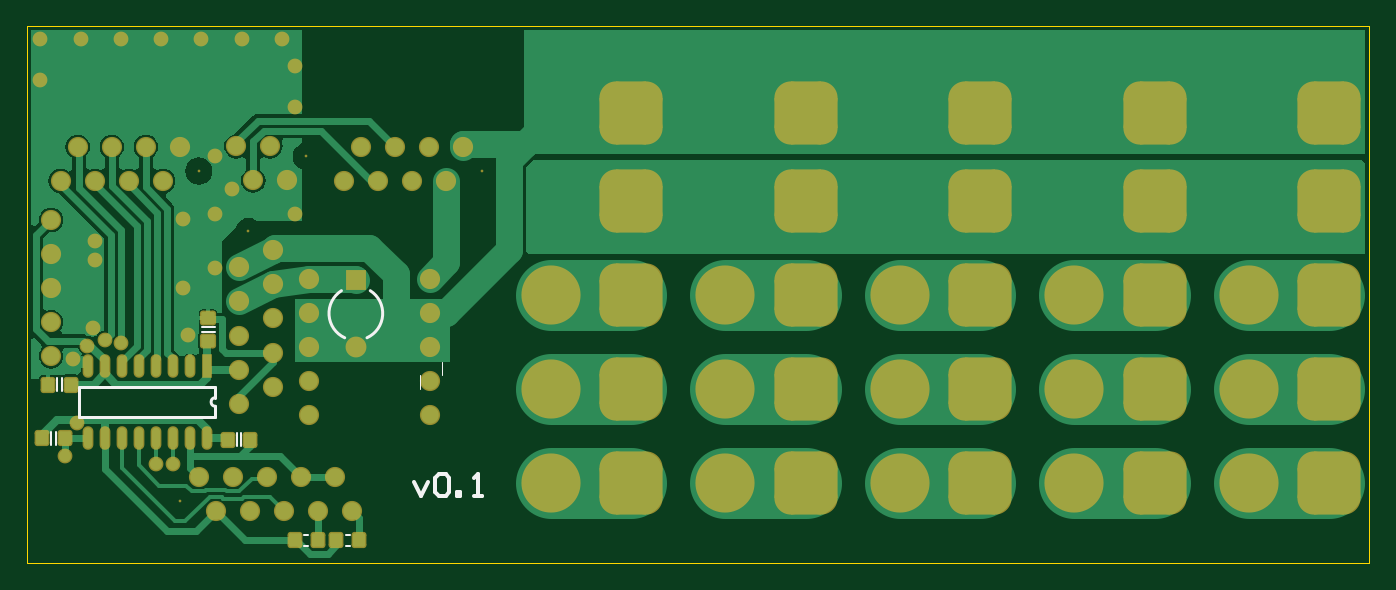
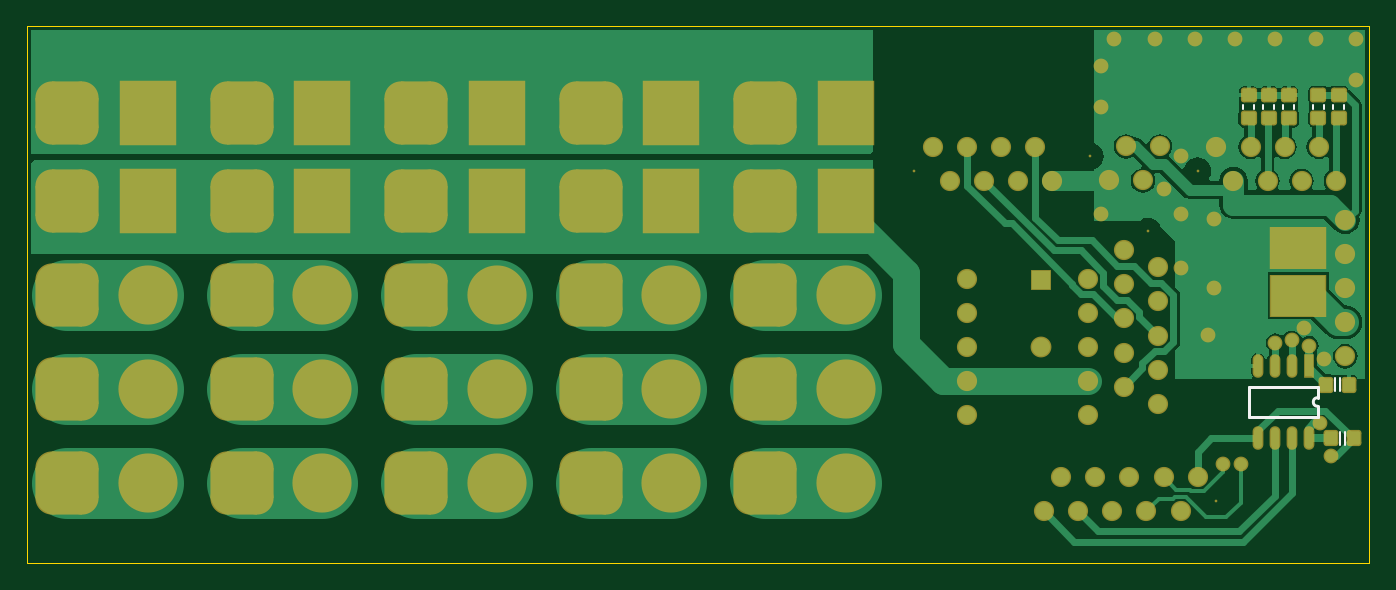
Circuit board: 7 layer files. Board 100.0 x 40.0 mm.
- bottom_copper: main_adapter_board_2016.GBL (15386 bytes)
- bottom_silk: main_adapter_board_2016.GBO (641 bytes)
- bottom_mask: main_adapter_board_2016.GBS (4495 bytes)
- outline: main_adapter_board_2016.GKO (161 bytes)
- top_copper: main_adapter_board_2016.GTL (14600 bytes)
- top_silk: main_adapter_board_2016.GTO (1021 bytes)
- top_mask: main_adapter_board_2016.GTS (4289 bytes)

=== bottom_copper: main_adapter_board_2016.GBL (15386 bytes, source omitted) ===
=== bottom_silk: main_adapter_board_2016.GBO ===
G04 Layer_Color=32896*
%FSLAX24Y24*%
%MOIN*%
G70*
G01*
G75*
%ADD30C,0.0079*%
%ADD31C,0.0050*%
D30*
X1522Y4599D02*
G03*
X1522Y4849I0J125D01*
G01*
X3522Y4295D02*
Y5154D01*
X1522Y4295D02*
X3522D01*
X1522Y5154D02*
X3522D01*
X1522Y4295D02*
Y4599D01*
Y4849D02*
Y5154D01*
D31*
X2522Y13326D02*
Y13446D01*
X2202Y13326D02*
Y13446D01*
X3113Y13326D02*
Y13446D01*
X2793Y13326D02*
Y13446D01*
X3703Y13326D02*
Y13446D01*
X3383Y13326D02*
Y13446D01*
X1066Y13326D02*
Y13446D01*
X746Y13326D02*
Y13446D01*
X1656Y13326D02*
Y13446D01*
X1336Y13326D02*
Y13446D01*
X717Y3474D02*
Y3849D01*
X857Y3474D02*
Y3849D01*
X1015Y5049D02*
Y5424D01*
X875Y5049D02*
Y5424D01*
M02*

=== bottom_mask: main_adapter_board_2016.GBS ===
G04 Layer_Color=16711935*
%FSLAX24Y24*%
%MOIN*%
G70*
G01*
G75*
G04:AMPARAMS|DCode=33|XSize=47.4mil|YSize=43.4mil|CornerRadius=8.4mil|HoleSize=0mil|Usage=FLASHONLY|Rotation=270.000|XOffset=0mil|YOffset=0mil|HoleType=Round|Shape=RoundedRectangle|*
%AMROUNDEDRECTD33*
21,1,0.0474,0.0266,0,0,270.0*
21,1,0.0305,0.0434,0,0,270.0*
1,1,0.0169,-0.0133,-0.0153*
1,1,0.0169,-0.0133,0.0153*
1,1,0.0169,0.0133,0.0153*
1,1,0.0169,0.0133,-0.0153*
%
%ADD33ROUNDEDRECTD33*%
%ADD34O,0.0316X0.0690*%
%ADD35R,0.0316X0.0690*%
G04:AMPARAMS|DCode=36|XSize=47.4mil|YSize=43.4mil|CornerRadius=8.4mil|HoleSize=0mil|Usage=FLASHONLY|Rotation=180.000|XOffset=0mil|YOffset=0mil|HoleType=Round|Shape=RoundedRectangle|*
%AMROUNDEDRECTD36*
21,1,0.0474,0.0266,0,0,180.0*
21,1,0.0305,0.0434,0,0,180.0*
1,1,0.0169,-0.0153,0.0133*
1,1,0.0169,0.0153,0.0133*
1,1,0.0169,0.0153,-0.0133*
1,1,0.0169,-0.0153,-0.0133*
%
%ADD36ROUNDEDRECTD36*%
%ADD37C,0.0080*%
%ADD38C,0.0592*%
%ADD39C,0.1734*%
G04:AMPARAMS|DCode=40|XSize=185.2mil|YSize=185.2mil|CornerRadius=48.3mil|HoleSize=0mil|Usage=FLASHONLY|Rotation=0.000|XOffset=0mil|YOffset=0mil|HoleType=Round|Shape=RoundedRectangle|*
%AMROUNDEDRECTD40*
21,1,0.1852,0.0886,0,0,0.0*
21,1,0.0886,0.1852,0,0,0.0*
1,1,0.0966,0.0443,-0.0443*
1,1,0.0966,-0.0443,-0.0443*
1,1,0.0966,-0.0443,0.0443*
1,1,0.0966,0.0443,0.0443*
%
%ADD40ROUNDEDRECTD40*%
%ADD41R,0.0612X0.0612*%
%ADD42C,0.0612*%
%ADD43C,0.0434*%
%ADD44R,0.1655X0.1891*%
%ADD45R,0.1655X0.1261*%
D33*
X453Y3661D02*
D03*
X1122D02*
D03*
X1280Y5236D02*
D03*
X610D02*
D03*
D34*
X3272Y3661D02*
D03*
X2772Y5787D02*
D03*
X3272D02*
D03*
X2272Y3661D02*
D03*
X2772D02*
D03*
X1772D02*
D03*
X2272Y5787D02*
D03*
D35*
X1772D02*
D03*
D36*
X2362Y13051D02*
D03*
Y13720D02*
D03*
X2953Y13051D02*
D03*
Y13720D02*
D03*
X3543Y13051D02*
D03*
Y13720D02*
D03*
X906Y13051D02*
D03*
Y13720D02*
D03*
X1496Y13051D02*
D03*
Y13720D02*
D03*
D37*
X8189Y11929D02*
D03*
X4488Y1811D02*
D03*
X6496Y9724D02*
D03*
X13346Y11496D02*
D03*
X5039D02*
D03*
D38*
X6138Y12220D02*
D03*
X6638Y11220D02*
D03*
X7138Y12220D02*
D03*
X7638Y11220D02*
D03*
X8539Y1520D02*
D03*
X8039Y2520D02*
D03*
X7539Y1520D02*
D03*
X7039Y2520D02*
D03*
X6539Y1520D02*
D03*
X6039Y2520D02*
D03*
X5539Y1520D02*
D03*
X5039Y2520D02*
D03*
X9039D02*
D03*
X9539Y1520D02*
D03*
X6205Y5673D02*
D03*
X7205Y6173D02*
D03*
X6205Y6673D02*
D03*
X7205Y7173D02*
D03*
X6205Y7673D02*
D03*
X7205Y8173D02*
D03*
X6205Y8673D02*
D03*
X7205Y9173D02*
D03*
Y5173D02*
D03*
X6205Y4673D02*
D03*
X11811Y4331D02*
D03*
Y5331D02*
D03*
Y6331D02*
D03*
Y7331D02*
D03*
Y8331D02*
D03*
X12795Y12205D02*
D03*
X12295Y11205D02*
D03*
X11795Y12205D02*
D03*
X11295Y11205D02*
D03*
X10795Y12205D02*
D03*
X10295Y11205D02*
D03*
X9795Y12205D02*
D03*
X9295Y11205D02*
D03*
X4488Y12205D02*
D03*
X3988Y11205D02*
D03*
X3488Y12205D02*
D03*
X2988Y11205D02*
D03*
X2488Y12205D02*
D03*
X1988Y11205D02*
D03*
X1488Y12205D02*
D03*
X988Y11205D02*
D03*
X8268Y4331D02*
D03*
Y5331D02*
D03*
Y6331D02*
D03*
Y7331D02*
D03*
Y8331D02*
D03*
X709Y6063D02*
D03*
Y7063D02*
D03*
Y8063D02*
D03*
Y9063D02*
D03*
Y10063D02*
D03*
D39*
X35827Y7874D02*
D03*
Y5118D02*
D03*
Y2362D02*
D03*
X30709Y7874D02*
D03*
Y5118D02*
D03*
Y2362D02*
D03*
X25591Y7874D02*
D03*
Y5118D02*
D03*
Y2362D02*
D03*
X20472Y7874D02*
D03*
Y5118D02*
D03*
Y2362D02*
D03*
X15354Y7874D02*
D03*
Y5118D02*
D03*
Y2362D02*
D03*
D40*
X17717D02*
D03*
Y5118D02*
D03*
Y7874D02*
D03*
Y10630D02*
D03*
Y13189D02*
D03*
X22835D02*
D03*
Y10630D02*
D03*
Y7874D02*
D03*
Y5118D02*
D03*
Y2362D02*
D03*
X27953Y13189D02*
D03*
Y10630D02*
D03*
Y7874D02*
D03*
Y5118D02*
D03*
Y2362D02*
D03*
X33071Y13189D02*
D03*
Y10630D02*
D03*
Y7874D02*
D03*
Y5118D02*
D03*
Y2362D02*
D03*
X38189Y13189D02*
D03*
Y10630D02*
D03*
Y7874D02*
D03*
Y5118D02*
D03*
Y2362D02*
D03*
D41*
X9646Y8307D02*
D03*
D42*
X9646Y6339D02*
D03*
D43*
X1339Y5984D02*
D03*
X5512Y11929D02*
D03*
X6024Y10984D02*
D03*
X4567Y10079D02*
D03*
Y8071D02*
D03*
X2008Y8898D02*
D03*
Y9449D02*
D03*
X1929Y6890D02*
D03*
X4724Y6693D02*
D03*
X5512Y8661D02*
D03*
Y10236D02*
D03*
X7874D02*
D03*
Y14567D02*
D03*
Y13386D02*
D03*
X7480Y15354D02*
D03*
X6299D02*
D03*
X5118D02*
D03*
X3937D02*
D03*
X2756D02*
D03*
X1575D02*
D03*
X394Y14173D02*
D03*
Y15354D02*
D03*
X4291Y2913D02*
D03*
X3780D02*
D03*
X1122Y3130D02*
D03*
X2283Y6535D02*
D03*
X1772Y6378D02*
D03*
X2756Y6457D02*
D03*
X1457Y4094D02*
D03*
D44*
X35827Y10630D02*
D03*
X30709D02*
D03*
X25591D02*
D03*
X20472D02*
D03*
X15354D02*
D03*
X35827Y13189D02*
D03*
X30709D02*
D03*
X25591D02*
D03*
X20472D02*
D03*
X15354D02*
D03*
D45*
X2087Y9252D02*
D03*
Y7835D02*
D03*
M02*

=== outline: main_adapter_board_2016.GKO ===
G04 Layer_Color=16711935*
%FSLAX24Y24*%
%MOIN*%
G70*
G01*
G75*
%ADD32C,0.0039*%
D32*
X-0Y-0D02*
Y15748D01*
X39370D01*
Y0D02*
Y15748D01*
X0Y0D02*
X39370D01*
M02*

=== top_copper: main_adapter_board_2016.GTL (14600 bytes, source omitted) ===
=== top_silk: main_adapter_board_2016.GTO ===
G04 Layer_Color=65535*
%FSLAX24Y24*%
%MOIN*%
G70*
G01*
G75*
%ADD16C,0.0118*%
%ADD30C,0.0079*%
%ADD31C,0.0050*%
%ADD32C,0.0039*%
D16*
X11339Y2388D02*
X11548Y1969D01*
X11758Y2388D01*
X11968Y2493D02*
X12073Y2598D01*
X12283D01*
X12388Y2493D01*
Y2073D01*
X12283Y1969D01*
X12073D01*
X11968Y2073D01*
Y2493D01*
X12598Y1969D02*
Y2073D01*
X12703D01*
Y1969D01*
X12598D01*
X13123D02*
X13333D01*
X13228D01*
Y2598D01*
X13123Y2493D01*
D30*
X5526Y4849D02*
G03*
X5526Y4599I0J-125D01*
G01*
X9222Y7987D02*
G03*
X9318Y6607I423J-664D01*
G01*
X9973D02*
G03*
X10069Y7987I-327J716D01*
G01*
X1526Y5154D02*
X5526D01*
X1526Y4295D02*
Y5154D01*
Y4295D02*
X5526D01*
Y4599D01*
Y4849D02*
Y5154D01*
D31*
X9349Y829D02*
X9469D01*
X9349Y509D02*
X9469D01*
X8129Y829D02*
X8249D01*
X8129Y509D02*
X8249D01*
X857Y3474D02*
Y3849D01*
X717Y3474D02*
Y3849D01*
X6150Y3435D02*
Y3810D01*
X6290Y3435D02*
Y3810D01*
X1015Y5049D02*
Y5424D01*
X875Y5049D02*
Y5424D01*
X5127Y6920D02*
X5502D01*
X5127Y6780D02*
X5502D01*
D32*
X11535Y5118D02*
Y5512D01*
X12165D02*
Y5906D01*
M02*

=== top_mask: main_adapter_board_2016.GTS ===
G04 Layer_Color=8388736*
%FSLAX24Y24*%
%MOIN*%
G70*
G01*
G75*
G04:AMPARAMS|DCode=33|XSize=47.4mil|YSize=43.4mil|CornerRadius=8.4mil|HoleSize=0mil|Usage=FLASHONLY|Rotation=270.000|XOffset=0mil|YOffset=0mil|HoleType=Round|Shape=RoundedRectangle|*
%AMROUNDEDRECTD33*
21,1,0.0474,0.0266,0,0,270.0*
21,1,0.0305,0.0434,0,0,270.0*
1,1,0.0169,-0.0133,-0.0153*
1,1,0.0169,-0.0133,0.0153*
1,1,0.0169,0.0133,0.0153*
1,1,0.0169,0.0133,-0.0153*
%
%ADD33ROUNDEDRECTD33*%
%ADD34O,0.0316X0.0690*%
%ADD35R,0.0316X0.0690*%
G04:AMPARAMS|DCode=36|XSize=47.4mil|YSize=43.4mil|CornerRadius=8.4mil|HoleSize=0mil|Usage=FLASHONLY|Rotation=180.000|XOffset=0mil|YOffset=0mil|HoleType=Round|Shape=RoundedRectangle|*
%AMROUNDEDRECTD36*
21,1,0.0474,0.0266,0,0,180.0*
21,1,0.0305,0.0434,0,0,180.0*
1,1,0.0169,-0.0153,0.0133*
1,1,0.0169,0.0153,0.0133*
1,1,0.0169,0.0153,-0.0133*
1,1,0.0169,-0.0153,-0.0133*
%
%ADD36ROUNDEDRECTD36*%
%ADD37C,0.0080*%
%ADD38C,0.0592*%
%ADD39C,0.1734*%
G04:AMPARAMS|DCode=40|XSize=185.2mil|YSize=185.2mil|CornerRadius=48.3mil|HoleSize=0mil|Usage=FLASHONLY|Rotation=0.000|XOffset=0mil|YOffset=0mil|HoleType=Round|Shape=RoundedRectangle|*
%AMROUNDEDRECTD40*
21,1,0.1852,0.0886,0,0,0.0*
21,1,0.0886,0.1852,0,0,0.0*
1,1,0.0966,0.0443,-0.0443*
1,1,0.0966,-0.0443,-0.0443*
1,1,0.0966,-0.0443,0.0443*
1,1,0.0966,0.0443,0.0443*
%
%ADD40ROUNDEDRECTD40*%
%ADD41R,0.0612X0.0612*%
%ADD42C,0.0612*%
%ADD43C,0.0434*%
D33*
X9075Y669D02*
D03*
X9744D02*
D03*
X7854D02*
D03*
X8524D02*
D03*
X453Y3661D02*
D03*
X1122D02*
D03*
X6555Y3622D02*
D03*
X5886D02*
D03*
X610Y5236D02*
D03*
X1280D02*
D03*
D34*
X1776Y3661D02*
D03*
X2276D02*
D03*
X2776D02*
D03*
X3276D02*
D03*
X3776D02*
D03*
X4276D02*
D03*
X4776D02*
D03*
X5276D02*
D03*
X1776Y5787D02*
D03*
X2276D02*
D03*
X2776D02*
D03*
X3276D02*
D03*
X3776D02*
D03*
X4276D02*
D03*
X4776D02*
D03*
D35*
X5276D02*
D03*
D36*
X5315Y6516D02*
D03*
Y7185D02*
D03*
D37*
X8189Y11929D02*
D03*
X4488Y1811D02*
D03*
X6496Y9724D02*
D03*
X13346Y11496D02*
D03*
X5039D02*
D03*
D38*
X6138Y12220D02*
D03*
X6638Y11220D02*
D03*
X7138Y12220D02*
D03*
X7638Y11220D02*
D03*
X8539Y1520D02*
D03*
X8039Y2520D02*
D03*
X7539Y1520D02*
D03*
X7039Y2520D02*
D03*
X6539Y1520D02*
D03*
X6039Y2520D02*
D03*
X5539Y1520D02*
D03*
X5039Y2520D02*
D03*
X9039D02*
D03*
X9539Y1520D02*
D03*
X6205Y5673D02*
D03*
X7205Y6173D02*
D03*
X6205Y6673D02*
D03*
X7205Y7173D02*
D03*
X6205Y7673D02*
D03*
X7205Y8173D02*
D03*
X6205Y8673D02*
D03*
X7205Y9173D02*
D03*
Y5173D02*
D03*
X6205Y4673D02*
D03*
X11811Y4331D02*
D03*
Y5331D02*
D03*
Y6331D02*
D03*
Y7331D02*
D03*
Y8331D02*
D03*
X12795Y12205D02*
D03*
X12295Y11205D02*
D03*
X11795Y12205D02*
D03*
X11295Y11205D02*
D03*
X10795Y12205D02*
D03*
X10295Y11205D02*
D03*
X9795Y12205D02*
D03*
X9295Y11205D02*
D03*
X4488Y12205D02*
D03*
X3988Y11205D02*
D03*
X3488Y12205D02*
D03*
X2988Y11205D02*
D03*
X2488Y12205D02*
D03*
X1988Y11205D02*
D03*
X1488Y12205D02*
D03*
X988Y11205D02*
D03*
X8268Y4331D02*
D03*
Y5331D02*
D03*
Y6331D02*
D03*
Y7331D02*
D03*
Y8331D02*
D03*
X709Y6063D02*
D03*
Y7063D02*
D03*
Y8063D02*
D03*
Y9063D02*
D03*
Y10063D02*
D03*
D39*
X35827Y7874D02*
D03*
Y5118D02*
D03*
Y2362D02*
D03*
X30709Y7874D02*
D03*
Y5118D02*
D03*
Y2362D02*
D03*
X25591Y7874D02*
D03*
Y5118D02*
D03*
Y2362D02*
D03*
X20472Y7874D02*
D03*
Y5118D02*
D03*
Y2362D02*
D03*
X15354Y7874D02*
D03*
Y5118D02*
D03*
Y2362D02*
D03*
D40*
X17717D02*
D03*
Y5118D02*
D03*
Y7874D02*
D03*
Y10630D02*
D03*
Y13189D02*
D03*
X22835D02*
D03*
Y10630D02*
D03*
Y7874D02*
D03*
Y5118D02*
D03*
Y2362D02*
D03*
X27953Y13189D02*
D03*
Y10630D02*
D03*
Y7874D02*
D03*
Y5118D02*
D03*
Y2362D02*
D03*
X33071Y13189D02*
D03*
Y10630D02*
D03*
Y7874D02*
D03*
Y5118D02*
D03*
Y2362D02*
D03*
X38189Y13189D02*
D03*
Y10630D02*
D03*
Y7874D02*
D03*
Y5118D02*
D03*
Y2362D02*
D03*
D41*
X9646Y8307D02*
D03*
D42*
X9646Y6339D02*
D03*
D43*
X1339Y5984D02*
D03*
X5512Y11929D02*
D03*
X6024Y10984D02*
D03*
X4567Y10079D02*
D03*
Y8071D02*
D03*
X2008Y8898D02*
D03*
Y9449D02*
D03*
X1929Y6890D02*
D03*
X4724Y6693D02*
D03*
X5512Y8661D02*
D03*
Y10236D02*
D03*
X7874D02*
D03*
Y14567D02*
D03*
Y13386D02*
D03*
X7480Y15354D02*
D03*
X6299D02*
D03*
X5118D02*
D03*
X3937D02*
D03*
X2756D02*
D03*
X1575D02*
D03*
X394Y14173D02*
D03*
Y15354D02*
D03*
X4291Y2913D02*
D03*
X3780D02*
D03*
X1122Y3130D02*
D03*
X2283Y6535D02*
D03*
X1772Y6378D02*
D03*
X2756Y6457D02*
D03*
X1457Y4094D02*
D03*
M02*

